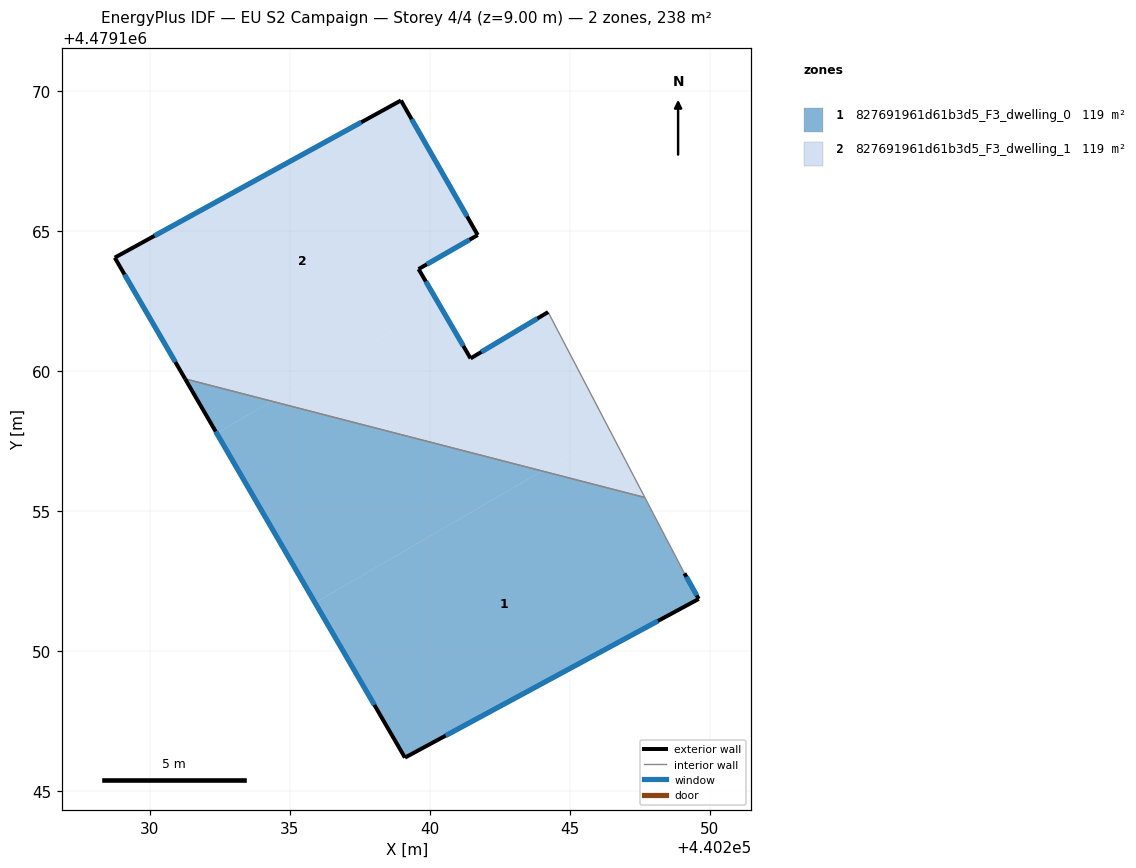
=== STOREY PLAN SPEC (per zone: floor XY polygon, exterior-wall plan segments, windows/doors) ===
zone 1: 827691961d61b3d5_F3_dwelling_0  (118.8 m²)
  floor: (440247.68, 4479155.48) (440249.09, 4479152.77) (440249.60, 4479151.85) (440239.11, 4479146.19) (440235.90, 4479151.72) (440244.01, 4479156.42)
  floor: (440244.01, 4479156.42) (440235.90, 4479151.72) (440232.39, 4479157.77) (440234.36, 4479158.91)
  floor: (440234.36, 4479158.91) (440232.39, 4479157.77) (440231.26, 4479159.71)
  exterior wall: (440239.11, 4479146.19) – (440249.60, 4479151.85)  [11.9 m]
    window: (440240.57, 4479146.97) – (440248.15, 4479151.07)  [18.7 m²]
  exterior wall: (440231.26, 4479159.71) – (440239.11, 4479146.19)  [15.6 m]
    window: (440232.35, 4479157.84) – (440238.02, 4479148.06)  [24.5 m²]
  exterior wall: (440249.60, 4479151.85) – (440249.09, 4479152.77)  [1.0 m]
    window: (440249.53, 4479151.98) – (440249.16, 4479152.64)  [1.6 m²]
  interior walls: 2
zone 2: 827691961d61b3d5_F3_dwelling_1  (118.8 m²)
  floor: (440238.97, 4479169.66) (440241.71, 4479164.85) (440239.60, 4479163.63) (440240.33, 4479162.38) (440234.36, 4479158.91) (440231.26, 4479159.71) (440228.75, 4479164.04)
  floor: (440246.45, 4479157.84) (440247.68, 4479155.48) (440244.01, 4479156.42)
  floor: (440244.22, 4479162.10) (440246.45, 4479157.84) (440244.01, 4479156.42) (440234.36, 4479158.91) (440240.33, 4479162.38) (440241.46, 4479160.44)
  exterior wall: (440241.46, 4479160.44) – (440239.60, 4479163.63)  [3.7 m]
    window: (440241.20, 4479160.89) – (440239.86, 4479163.19)  [5.8 m²]
  exterior wall: (440244.22, 4479162.10) – (440241.46, 4479160.44)  [3.2 m]
    window: (440243.84, 4479161.87) – (440241.84, 4479160.67)  [5.0 m²]
  exterior wall: (440228.75, 4479164.04) – (440231.26, 4479159.71)  [5.0 m]
    window: (440229.10, 4479163.44) – (440230.91, 4479160.31)  [7.8 m²]
  exterior wall: (440238.97, 4479169.66) – (440228.75, 4479164.04)  [11.7 m]
    window: (440237.55, 4479168.88) – (440230.17, 4479164.82)  [18.3 m²]
  exterior wall: (440241.71, 4479164.85) – (440238.97, 4479169.66)  [5.5 m]
    window: (440241.33, 4479165.52) – (440239.35, 4479168.99)  [8.7 m²]
  exterior wall: (440239.60, 4479163.63) – (440241.71, 4479164.85)  [2.4 m]
    window: (440239.89, 4479163.80) – (440241.42, 4479164.68)  [3.8 m²]
  interior walls: 2

=== DERIVED (storey summary) ===
Building: EU S2 Campaign
Storey: 4 of 4  (floor level z = 9.00 m)
Storey gross floor area: 237.6 m²
Zones on this storey: 2
  - 827691961d61b3d5_F3_dwelling_0: floor 118.8 m²; exterior wall 28.6 m (85.8 m²); 3 window(s) 44.8 m²; WWR 52.2%
  - 827691961d61b3d5_F3_dwelling_1: floor 118.8 m²; exterior wall 31.6 m (94.7 m²); 6 window(s) 49.4 m²; WWR 52.2%
Zone adjacency (shared interzone walls):
  - 827691961d61b3d5_F3_dwelling_0 ↔ 827691961d61b3d5_F3_dwelling_1